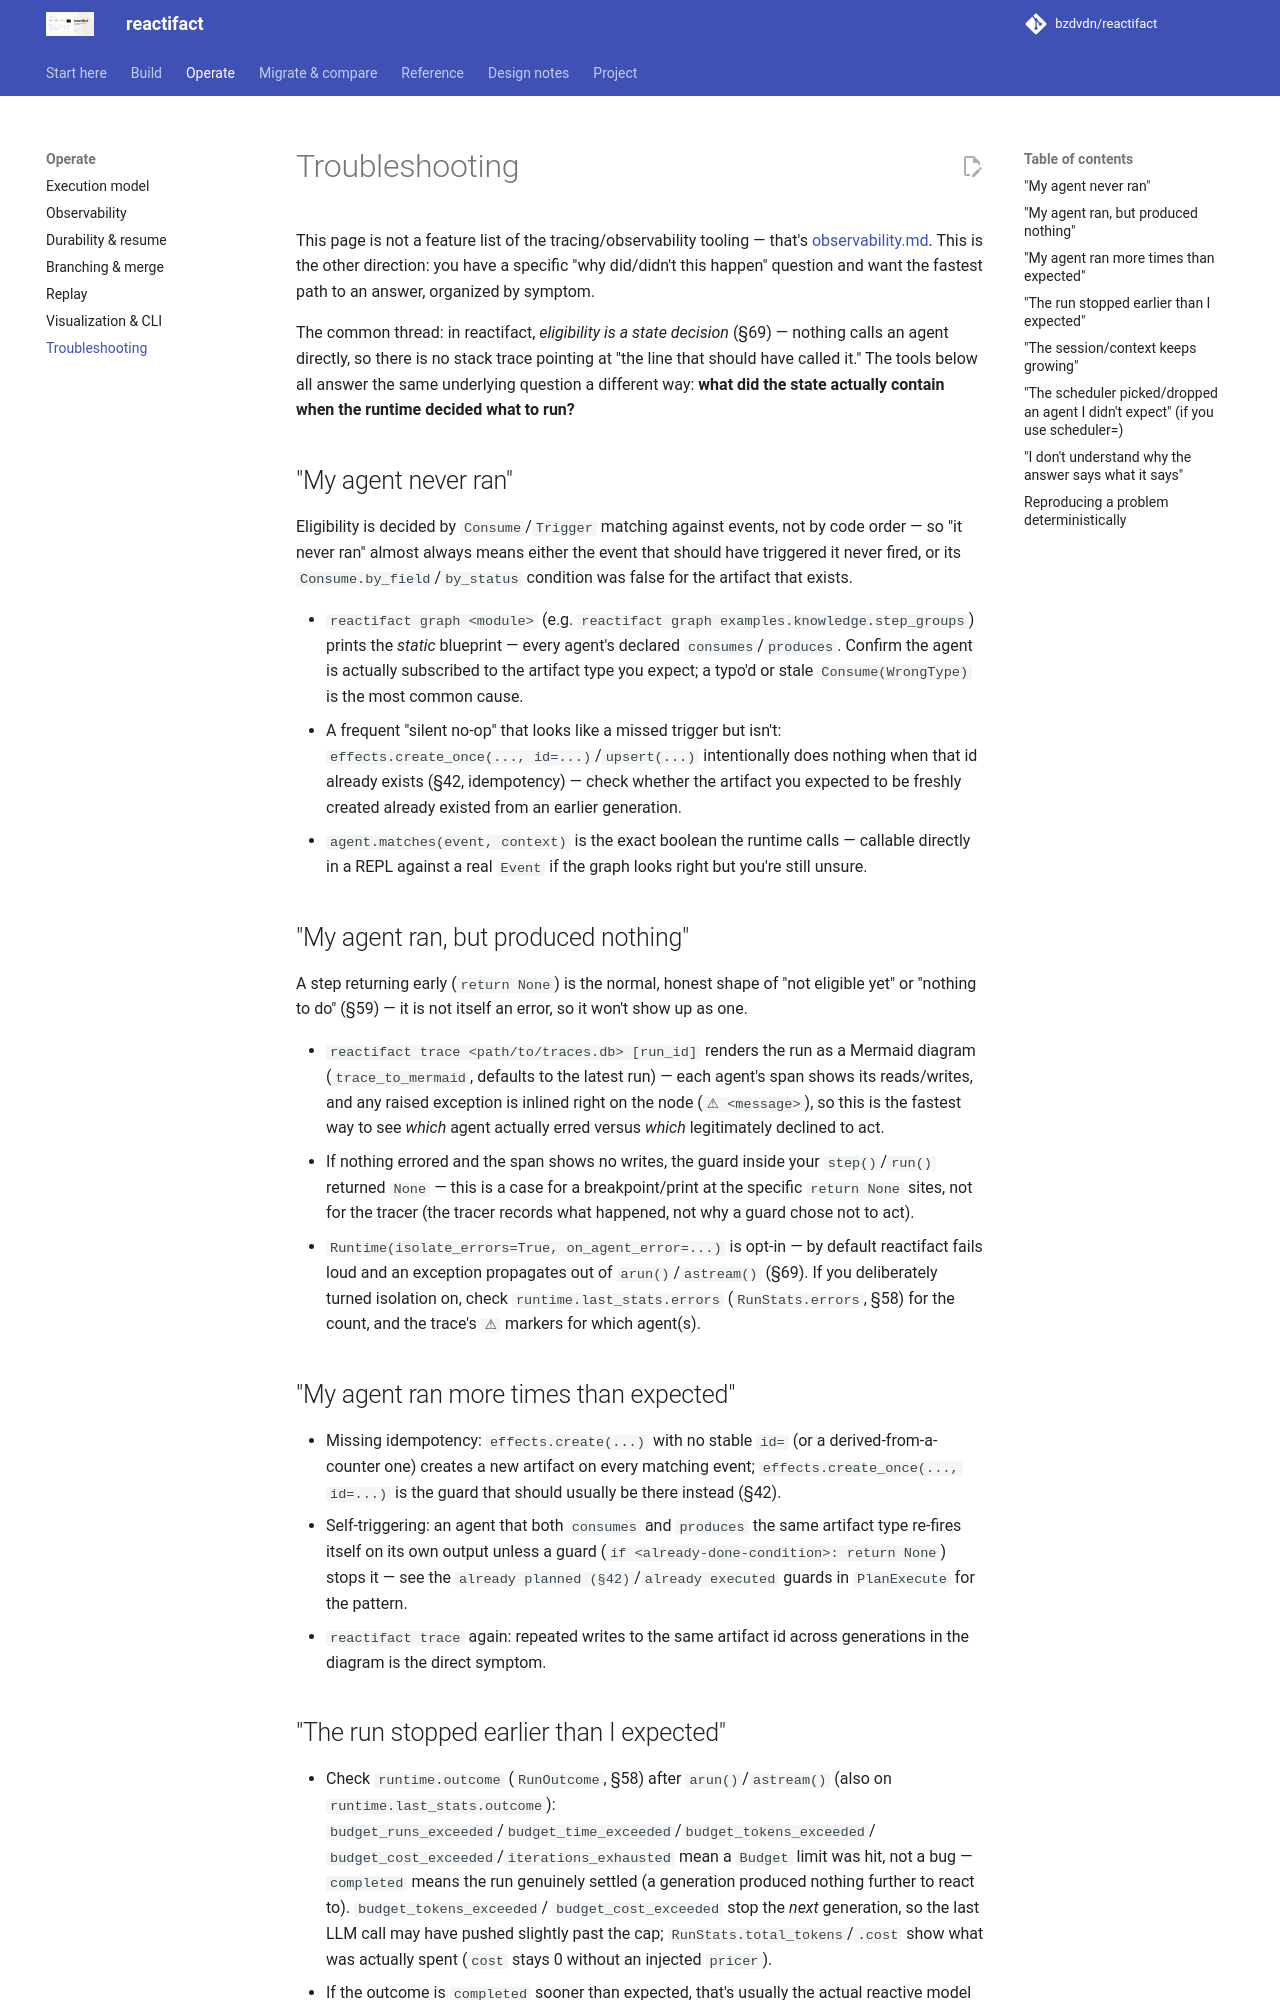

repository: bzdvdn/reactifact · page: en/troubleshooting/index.html · generator: mkdocs

# Troubleshooting

This page is not a feature list of the tracing/observability tooling — that's
[observability.md](observability.md). This is the other direction: you have a
specific "why did/didn't this happen" question and want the fastest path to
an answer, organized by symptom.

The common thread: in reactifact, *eligibility is a state decision* (§69) —
nothing calls an agent directly, so there is no stack trace pointing at "the
line that should have called it." The tools below all answer the same
underlying question a different way: **what did the state actually contain
when the runtime decided what to run?**

## "My agent never ran"

Eligibility is decided by `Consume`/`Trigger` matching against events, not by
code order — so "it never ran" almost always means either the event that
should have triggered it never fired, or its `Consume.by_field`/`by_status`
condition was false for the artifact that exists.

- `reactifact graph <module>` (e.g. `reactifact graph examples.knowledge.step_groups`)
  prints the *static* blueprint — every agent's declared `consumes`/`produces`.
  Confirm the agent is actually subscribed to the artifact type you expect;
  a typo'd or stale `Consume(WrongType)` is the most common cause.
- A frequent "silent no-op" that looks like a missed trigger but isn't:
  `effects.create_once(..., id=...)`/`upsert(...)` intentionally does nothing
  when that id already exists (§42, idempotency) — check whether the artifact
  you expected to be freshly created already existed from an earlier
  generation.
- `agent.matches(event, context)` is the exact boolean the runtime calls —
  callable directly in a REPL against a real `Event` if the graph looks right
  but you're still unsure.

## "My agent ran, but produced nothing"

A step returning early (`return None`) is the normal, honest shape of "not
eligible yet" or "nothing to do" (§59) — it is not itself an error, so it
won't show up as one.

- `reactifact trace <path/to/traces.db> [run_id]` renders the run as a Mermaid
  diagram (`trace_to_mermaid`, defaults to the latest run) — each agent's span
  shows its reads/writes, and any raised exception is inlined right on the
  node (`⚠ <message>`), so this is the fastest way to see *which* agent
  actually erred versus *which* legitimately declined to act.
- If nothing errored and the span shows no writes, the guard inside your
  `step()`/`run()` returned `None` — this is a case for a breakpoint/print at the
  specific `return None` sites, not for the tracer (the tracer records what
  happened, not why a guard chose not to act).
- `Runtime(isolate_errors=True, on_agent_error=...)` is opt-in — by default
  reactifact fails loud and an exception propagates out of `arun()`/`astream()`
  (§69). If you deliberately turned isolation on, check
  `runtime.last_stats.errors` (`RunStats.errors`, §58) for the count, and the
  trace's `⚠` markers for which agent(s).

## "My agent ran more times than expected"

- Missing idempotency: `effects.create(...)` with no stable `id=` (or a
  derived-from-a-counter one) creates a new artifact on every matching event;
  `effects.create_once(..., id=...)` is the guard that should usually be
  there instead (§42).
- Self-triggering: an agent that both `consumes` and `produces` the same
  artifact type re-fires itself on its own output unless a guard
  (`if <already-done-condition>: return None`) stops it — see the
  `already planned (§42)`/`already executed` guards in `PlanExecute`
  for the pattern.
- `reactifact trace` again: repeated writes to the same artifact id across
  generations in the diagram is the direct symptom.
